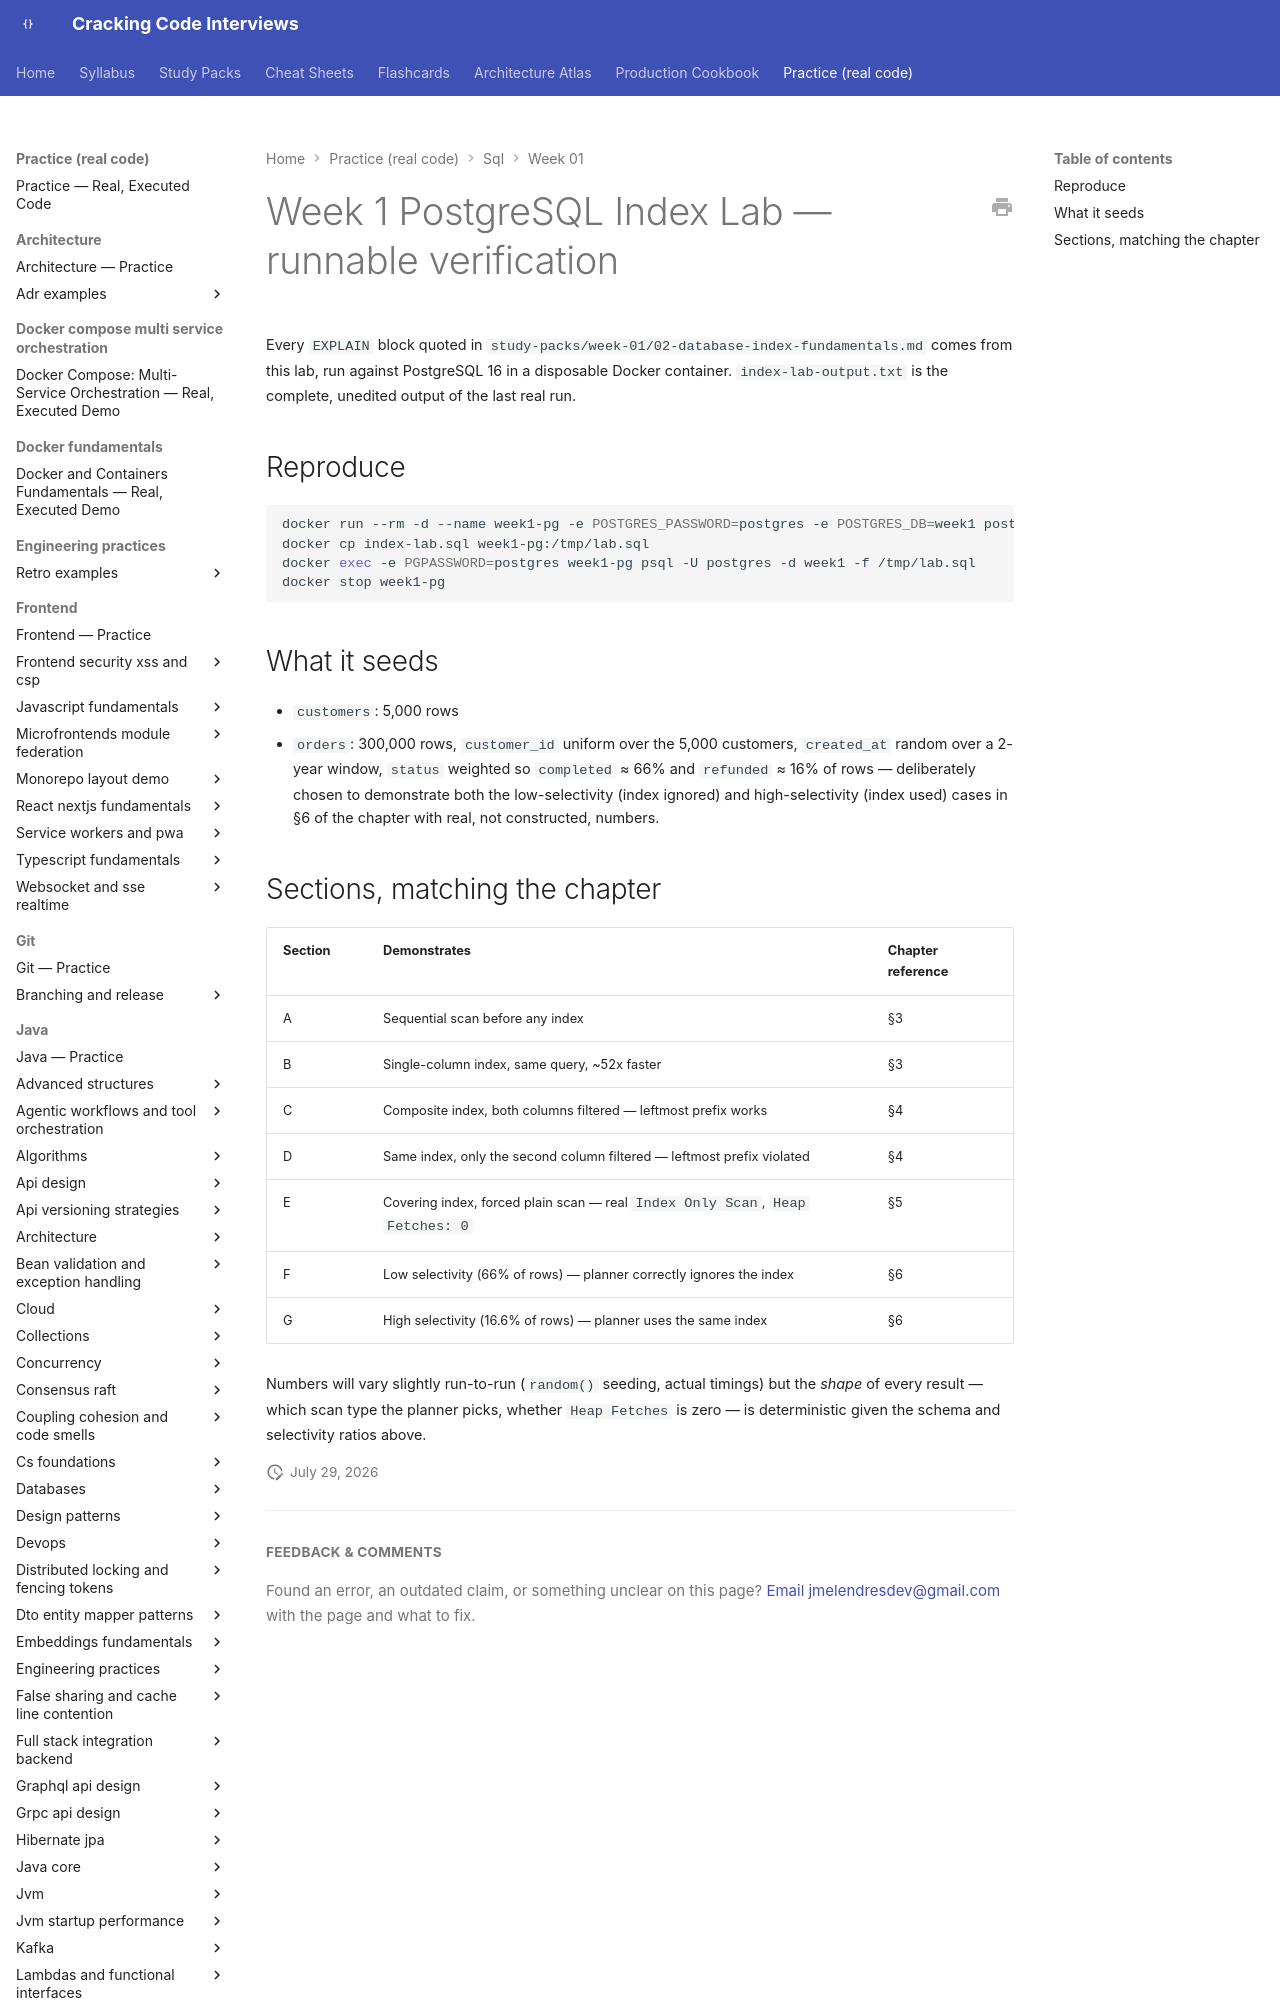

repository: JuanMelendres/cracking-code-interviews · page: practice/sql/week-01/index.html · generator: mkdocs

# Week 1 PostgreSQL Index Lab — runnable verification

Every `EXPLAIN` block quoted in `study-packs/week-01/02-database-index-fundamentals.md` comes from this lab, run against PostgreSQL 16 in a disposable Docker container. `index-lab-output.txt` is the complete, unedited output of the last real run.

## Reproduce

```bash
docker run --rm -d --name week1-pg -e POSTGRES_PASSWORD=postgres -e POSTGRES_DB=week1 postgres:16
docker cp index-lab.sql week1-pg:/tmp/lab.sql
docker exec -e PGPASSWORD=postgres week1-pg psql -U postgres -d week1 -f /tmp/lab.sql
docker stop week1-pg
```
